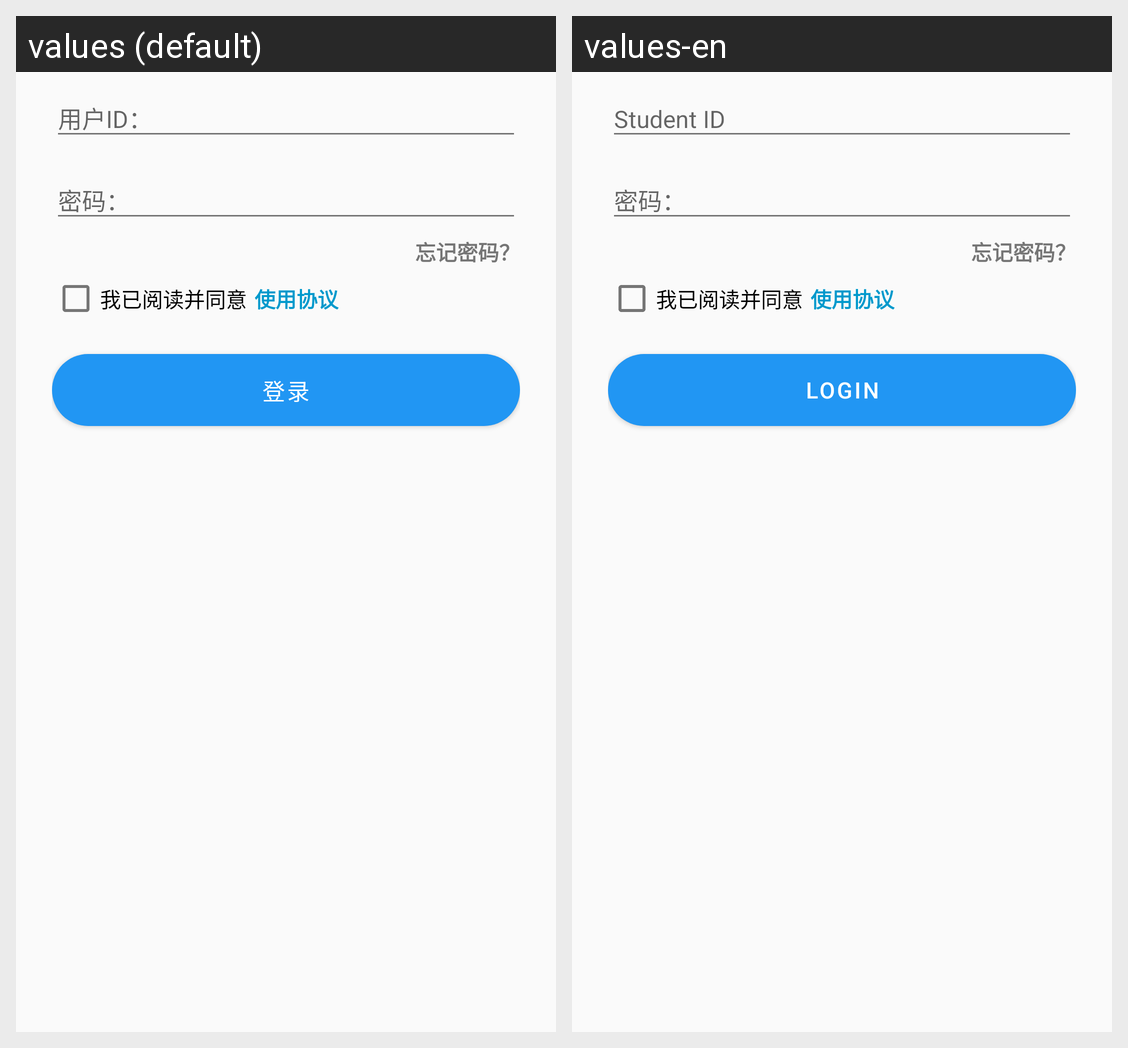

The same Android screen rendered under two of its app's locales, left to right. List the strings drawn on it with the default value and each locale's translation.
Android screen res/layout/view_login_panel.xml rendered under 2 locales, left to right: values (default), values-en. Device: Nexus 5 (rendered at 1080×1920; each locale shown at half size, 540×960, under a caption strip naming it); theme AppTheme.
Strings drawn on this screen, with the default value and each locale's value (text and hints the layout hard-codes, and strings that could not be matched under every locale, appear in the picture but are not listed):

user_id
  values: 用户ID：
  values-en: Student ID

user_password
  values: 密码：
  values-en: 密码：  [not translated; the default value is used]

forget_password
  values: 忘记密码？
  values-en: 忘记密码？  [not translated; the default value is used]

read_and_accept
  values: 我已阅读并同意
  values-en: 我已阅读并同意  [not translated; the default value is used]

eula_license
  values: 使用协议
  values-en: 使用协议  [not translated; the default value is used]

login
  values: 登录
  values-en: Login
